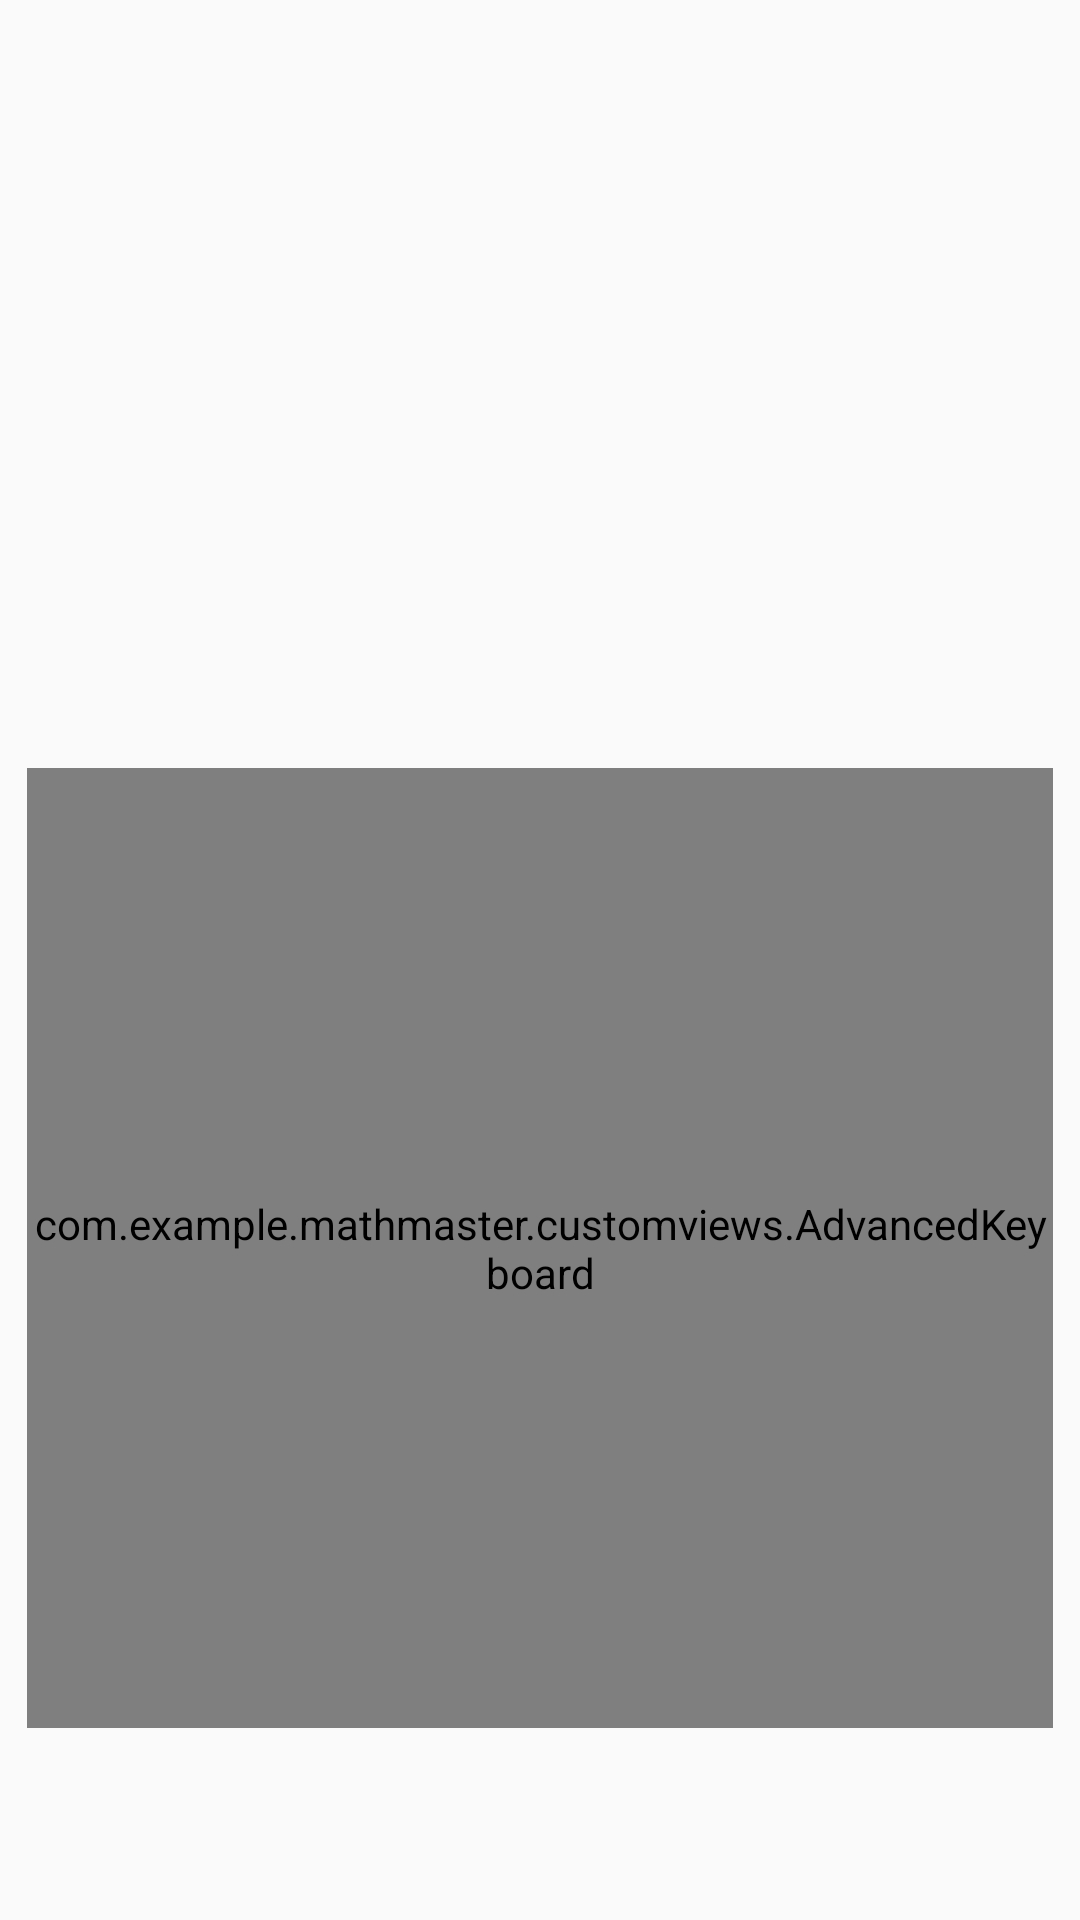

Produce the Android XML layout that renders to this screen, including the resource entries it uses.
<!-- AndroidManifest.xml: application theme Theme.MathMaster -->
<!-- res/layout/advancedcalculator_activity.xml -->
<?xml version="1.0" encoding="utf-8"?>
<androidx.constraintlayout.widget.ConstraintLayout xmlns:android="http://schemas.android.com/apk/res/android"
    xmlns:app="http://schemas.android.com/apk/res-auto"
    xmlns:tools="http://schemas.android.com/tools"
    android:layout_width="match_parent"
    android:layout_height="match_parent">

    <TextView
        android:id="@+id/EquationBar"
        android:layout_width="0dp"
        android:layout_height="wrap_content"
        android:layout_marginBottom="16dp"
        android:gravity="right"
        android:text=""
        android:textSize="40sp"
        android:maxLength="75"
        app:layout_constraintBottom_toTopOf="@+id/Keyboard"
        app:layout_constraintEnd_toEndOf="parent"
        app:layout_constraintStart_toStartOf="parent"
        app:layout_constraintWidth_percent="0.85" />

    <com.example.mathmaster.customviews.AdvancedKeyboard
        android:id="@+id/Keyboard"
        android:layout_width="0dp"
        android:layout_height="0dp"
        android:layout_marginBottom="64dp"
        app:layout_constraintBottom_toBottomOf="parent"
        app:layout_constraintEnd_toEndOf="parent"
        app:layout_constraintHeight_percent="0.5"
        app:layout_constraintStart_toStartOf="parent"
        app:layout_constraintWidth_percent="0.95" />

</androidx.constraintlayout.widget.ConstraintLayout>
<!-- resources referenced by this layout -->
<resources>
  <style name="Theme.MathMaster" parent="android:Theme.Material.Light.NoActionBar" />
</resources>
